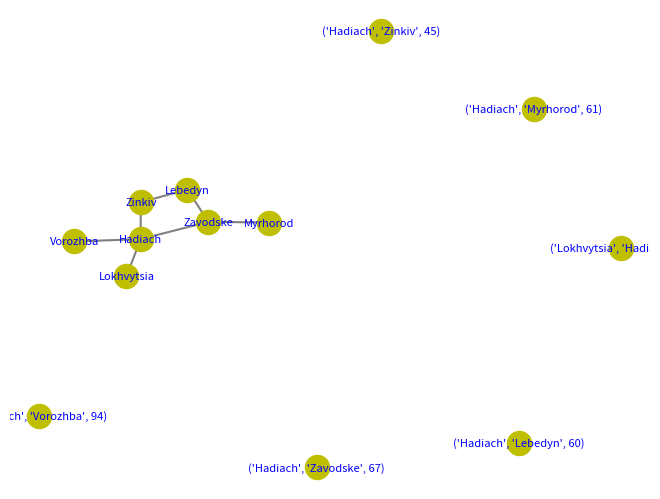

Write Python code to recreate this figure.
import matplotlib.pyplot as plt
import networkx as nx

# Завдання 1. Використовуючи дані з файлу cities.csv, створіть список типу:
# cities = ['city 1', 'city 2', km]...]. З отриманого списку створіть граф.
# Візуалізуйте отриманий граф.


G = nx.Graph()

# Вузли.
cities = [('Hadiach', 'Zinkiv', 45), ('Hadiach', 'Lebedyn', 60),
          ('Hadiach', 'Myrhorod', 61), ('Hadiach', 'Zavodske', 67),
          ('Lokhvytsia', 'Hadiach', 81), ('Hadiach', 'Vorozhba', 94)]


# Визанчаю список ребер.
edges = [('Hadiach', 'Zinkiv'), ('Zinkiv', 'Lebedyn'),
         ('Lebedyn', 'Zavodske'), ('Hadiach', 'Zavodske'),
         ('Myrhorod', 'Zavodske'), ('Lokhvytsia', 'Hadiach'),
         ('Hadiach', 'Vorozhba')]

# Додаю інформацію в об’єкт графа.
G.add_nodes_from(cities)
G.add_edges_from(edges)

# Візуалізую граф.
nx.draw(G, with_labels=True, font_weight='light', font_size=8,
        font_color='blue', node_color='y', node_shape='o', width=1.5,
        edge_color="grey")
plt.show()
print('Graph is ready. Look at right!')
